Run: headless pygame with SDL's dummy video driver; simulated clock (each Clock.tick advances the game by its frame time, no real sleeping); random seed 0; keys injected as events and as key.get_pressed() state; no mouse input.
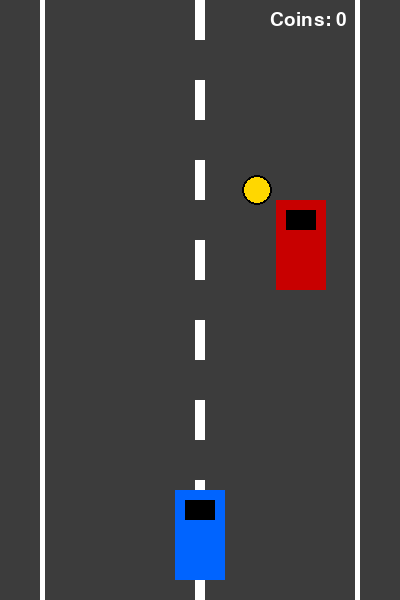
Frame 1 of 2 · flips 1–60 · no input
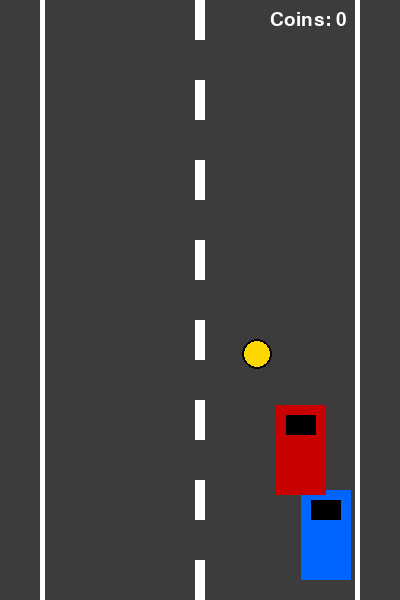
Frame 2 of 2 · flips 61–180 · tapped SPACE, RETURN · held RIGHT (→), D (game ended)

The pygame program that drew these frames:

import pygame
import random

# Initialize pygame
pygame.init()

# Screen size
WIDTH = 400
HEIGHT = 600

screen = pygame.display.set_mode((WIDTH, HEIGHT))
pygame.display.set_caption("Racer Game")

# Colors
WHITE = (255, 255, 255)
GRAY = (60, 60, 60)
RED = (200, 0, 0)
BLUE = (0, 100, 255)
YELLOW = (255, 215, 0)
BLACK = (0, 0, 0)

# Clock and FPS
clock = pygame.time.Clock()
FPS = 60

# Player car
car_width = 50
car_height = 90
car_x = WIDTH // 2 - car_width // 2
car_y = HEIGHT - car_height - 20
car_speed = 6

# Enemy car
enemy_width = 50
enemy_height = 90
enemy_x = random.randint(60, WIDTH - 110)
enemy_y = -100
enemy_speed = 5

# Coin
coin_radius = 15
coin_x = random.randint(60, WIDTH - 60)
coin_y = -50
coin_speed = 4
coins = 0

# Font
font = pygame.font.SysFont("Arial", 28)


def draw_road():
    # Draw road background
    screen.fill(GRAY)

    # Draw side lines
    pygame.draw.rect(screen, WHITE, (40, 0, 5, HEIGHT))
    pygame.draw.rect(screen, WHITE, (WIDTH - 45, 0, 5, HEIGHT))

    # Draw center line
    for y in range(0, HEIGHT, 80):
        pygame.draw.rect(screen, WHITE, (WIDTH // 2 - 5, y, 10, 40))


def draw_player(x, y):
    # Draw player car
    pygame.draw.rect(screen, BLUE, (x, y, car_width, car_height))
    pygame.draw.rect(screen, BLACK, (x + 10, y + 10, 30, 20))


def draw_enemy(x, y):
    # Draw enemy car
    pygame.draw.rect(screen, RED, (x, y, enemy_width, enemy_height))
    pygame.draw.rect(screen, BLACK, (x + 10, y + 10, 30, 20))


def draw_coin(x, y):
    # Draw coin
    pygame.draw.circle(screen, YELLOW, (x, y), coin_radius)
    pygame.draw.circle(screen, BLACK, (x, y), coin_radius, 2)


def show_score():
    # Show collected coins in top right corner
    text = font.render(f"Coins: {coins}", True, WHITE)
    screen.blit(text, (WIDTH - 130, 10))


running = True

while running:
    clock.tick(FPS)

    # Events
    for event in pygame.event.get():
        if event.type == pygame.QUIT:
            running = False

    # Keyboard control
    keys = pygame.key.get_pressed()

    if keys[pygame.K_LEFT] and car_x > 50:
        car_x -= car_speed

    if keys[pygame.K_RIGHT] and car_x < WIDTH - car_width - 50:
        car_x += car_speed

    # Enemy movement
    enemy_y += enemy_speed

    if enemy_y > HEIGHT:
        enemy_y = -100
        enemy_x = random.randint(60, WIDTH - enemy_width - 60)

    # Coin movement
    coin_y += coin_speed

    if coin_y > HEIGHT:
        coin_y = -50
        coin_x = random.randint(60, WIDTH - 60)

    # Rectangles for collision
    player_rect = pygame.Rect(car_x, car_y, car_width, car_height)
    enemy_rect = pygame.Rect(enemy_x, enemy_y, enemy_width, enemy_height)
    coin_rect = pygame.Rect(
        coin_x - coin_radius,
        coin_y - coin_radius,
        coin_radius * 2,
        coin_radius * 2
    )

    # Collision with enemy
    if player_rect.colliderect(enemy_rect):
        print("Game Over!")
        running = False

    # Collision with coin
    if player_rect.colliderect(coin_rect):
        coins += 1
        coin_y = -50
        coin_x = random.randint(60, WIDTH - 60)

    # Draw everything
    draw_road()
    draw_player(car_x, car_y)
    draw_enemy(enemy_x, enemy_y)
    draw_coin(coin_x, coin_y)
    show_score()

    pygame.display.update()

pygame.quit()
